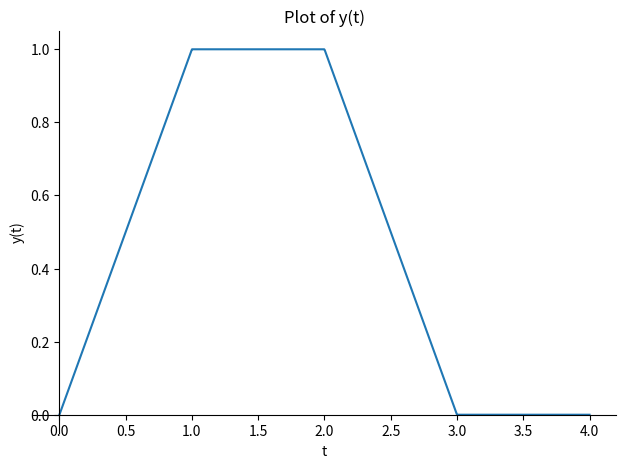

Write Python code to recreate this figure.
import numpy as np
import matplotlib.pyplot as plt
import sympy as sp


def f01():
    x = np.arange(-2, 2, 0.001)

    y = []
    for t in x:
        if -2 <= t < -1:
            y.append(0)
        elif -1 <= t < 0:
            y.append(-1)
        elif 0 <= t < 1:
            y.append(1)
        else:
            y.append(0)

    plt.plot(x, y, label='x', color='blue')
    plt.xlabel('x')
    plt.ylabel('y')
    plt.legend()
    plt.show()


def f02():
    x = np.arange(0, 4, 0.001)

    y = []
    for t in x:
        if 1 < t <= 3:
            y.append(-t + 2)
        elif 3 < t:
            y.append(t - 4)
        else:
            y.append(t)

    plt.plot(x, y, label='x', color="blue")  # 绘制 x1 对应的部分
    plt.xlabel('tao')
    plt.ylabel('y')
    plt.legend()
    plt.show()


def examStep():
    t = sp.symbols('t')  # 创建符号
    y = sp.Heaviside(t)  # 阶跃函数

    time = np.linspace(-1, 3, 100)  # 时间生成[0, 8] 100个等间隔的数子
    ys = np.zeros(len(time))  # 创建全0数组，长度为len(time) = 100

    # 赋值
    for i in range(len(time)):  # 遍历0-100
        ys[i] += y.subs(t, time[i])

    plt.plot(time, ys, label='Step Function', color='blue')
    plt.xlabel('x')
    plt.ylabel('y')
    plt.title('Step Function')
    plt.legend()
    plt.show()


def examRamp():
    t = sp.symbols('t')  # 创建符号
    y = t * sp.Heaviside(t)  # 阶跃函数

    time = np.linspace(-1, 3, 100)  # 时间生成[0, 8] 100个等间隔的数子
    ys = np.zeros(len(time))  # 创建全0数组，长度为len(time) = 100

    # 赋值
    for i in range(len(time)):  # 遍历0-100
        ys[i] += y.subs(t, time[i])

    plt.plot(time, ys, label='Step Function', color='blue')
    plt.xlabel('x')
    plt.ylabel('y')
    plt.title('Ramp Function')
    plt.legend()
    plt.show()

def examSprung():
    t = sp.Symbol('t')

    y0 = t * sp.Heaviside(t)
    time0 = np.linspace(0, 1, 100)
    ys0 = np.zeros(len(time0))
    for i in range(len(time0)):
        ys0[i] += y0.subs(t, time0[i])

    y1 = sp.Heaviside(t - 1)
    time1 = np.linspace(1.001, 1.999, 100)
    ys1 = np.zeros(len(time1))
    for i in range(len(time1)):
        ys1[i] += y1.subs(t, time1[i])

    y2 = -1 * (t - 2) * sp.Heaviside(t - 2) + 1
    time2 = np.linspace(2, 3, 100)
    ys2 = np.zeros(len(time2))
    for i in range(len(time2)):
        ys2[i] += y2.subs(t, time2[i])

    x_values = np.arange(1, 5)
    plt.xticks(x_values, ['{}T/3'.format(abs(t)) if t != 0 else '0' for t in x_values])
    y_values = np.arange(0, 2)
    plt.yticks(y_values, ['{}a'.format(abs(v0)) if v0 != 0 else '0' for v0 in y_values])

    plt.figure()
    plt.plot(time0, ys0, label='y0', color='black')
    plt.plot(time1, ys1, label='y1', color='blue')
    plt.plot(time2, ys2, label='y2', color='red')
    plt.xlabel('x')
    plt.ylabel('y')
    plt.title('Ramp Function')
    plt.legend()
    plt.show()


def examSprung2():
    t, a, T = sp.symbols('t, a, T')

    y1 = (3 * a / T) * (t * sp.Heaviside(t))
    y2 = -(3 * a / T) * ((t - T / 3) * sp.Heaviside(t - T / 3))
    y3 = -(3 * a / T) * ((t - 2 * T / 3) * sp.Heaviside(t - 2 * T / 3))
    y4 = (3 * a / T) * ((t - 3 * T / 3) * sp.Heaviside(t - 3 * T / 3))

    y = y1 + y2 + y3 + y4
    print(y)

    # 绘制 y(t) 在 a=1, T=3 的情况下的图像
    sp.plot(y.subs({a: 1, T: 3}), (t, 0, 4), xlabel='t', ylabel='y(t)', title='Plot of y(t)')


def pc():
    t = sp.symbols('t')
    y1 = t * sp.Heaviside(t)
    y2 = -1 * (t - 1) * sp.Heaviside(t - 1) + 1

    f = sp.Piecewise((y1, (t >= 0) & (t < 1)), (y2, (t >= 1) & (t < 3)), (0, True))
    sp.plot(f, (t, -0.5, 2.5), line_color='b', title='rect', xlabel='t', ylabel='rect(t)', show=True)


examSprung2()
